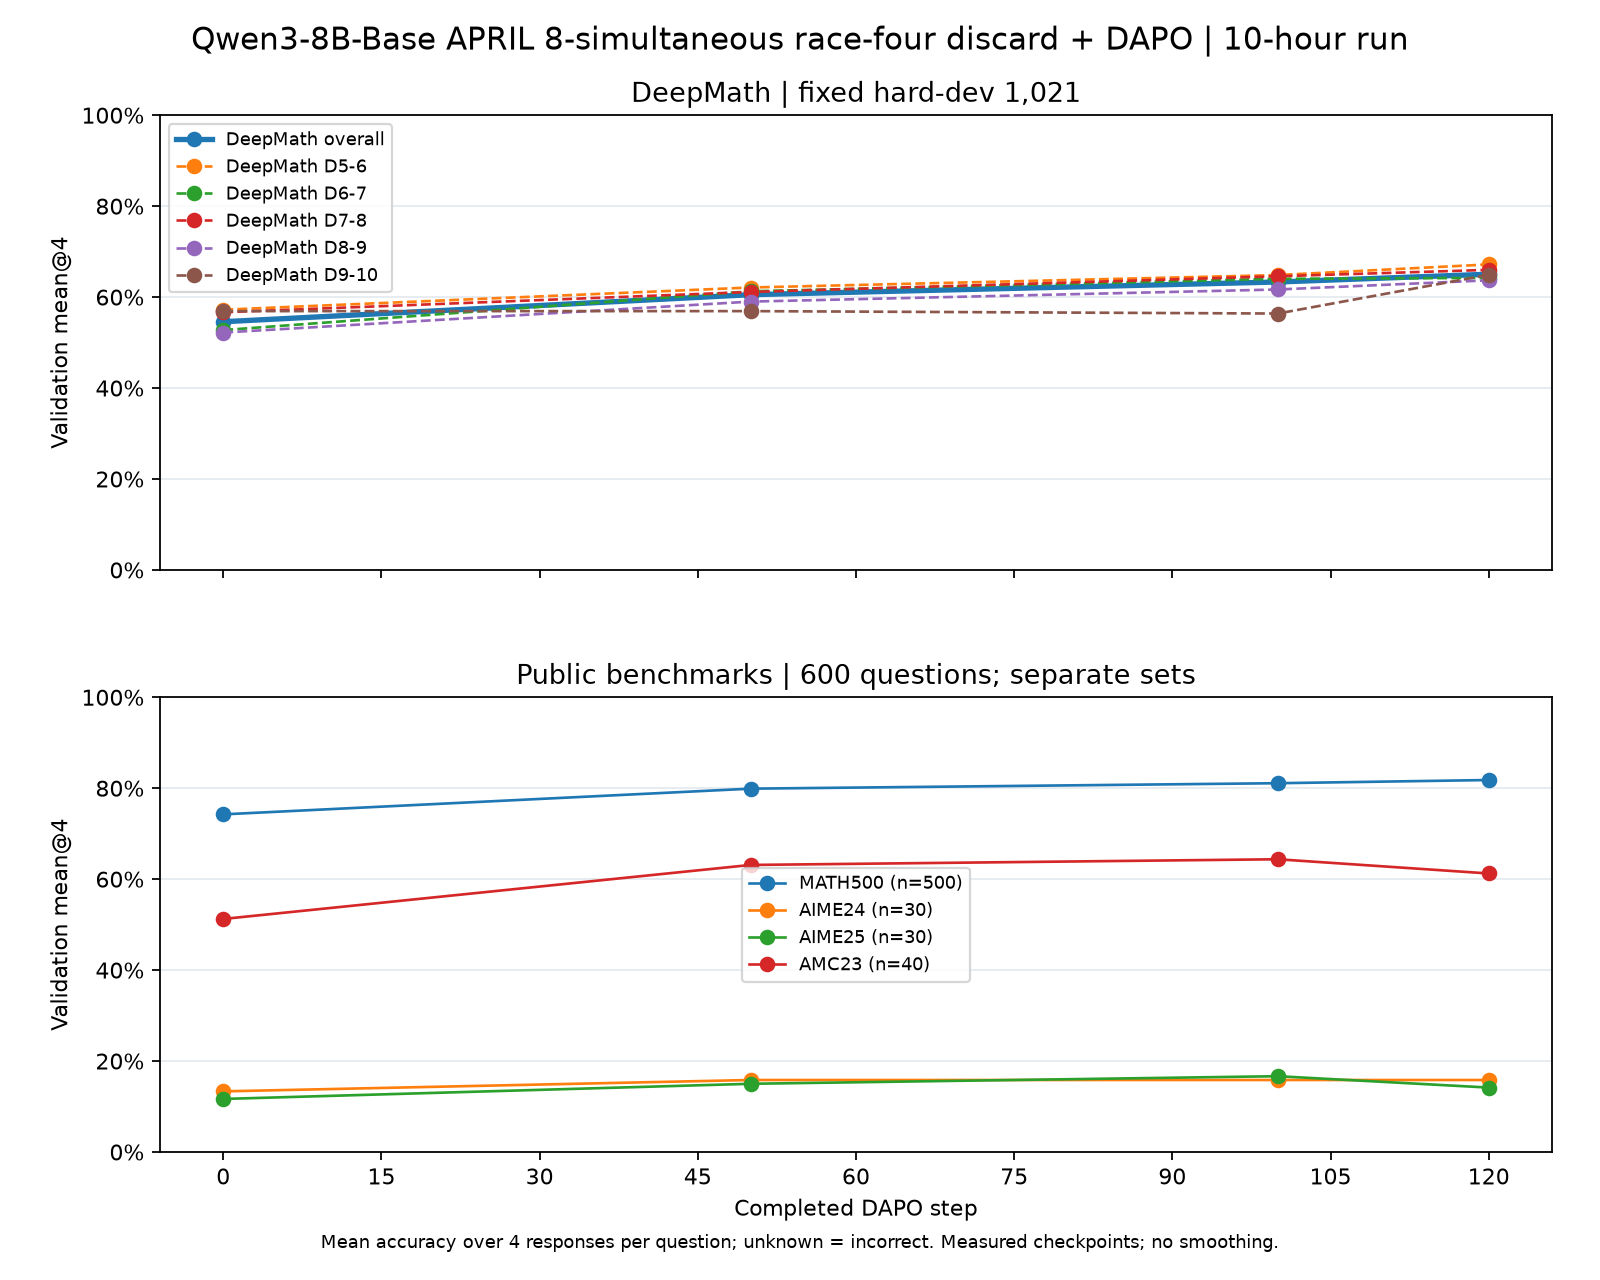

Values plotted in this chart, from the file beside it:
step, series, series_label, questions, responses, accuracy, accuracy_percent, metric, source, response_level_coverage_audited_by_publi…
0, DeepMath_hard_dev, DeepMath hard-dev, 1021, 4084, 0.5458, 54.58, mean@4, question_count_weighted_cohort_means, False
0, deepmath_D5_6, DeepMath D5-6, 128, 512, 0.5723, 57.23, mean@4, trainer_recorded_cohort_mean, False
0, deepmath_D6_7, DeepMath D6-7, 255, 1020, 0.5275, 52.75, mean@4, trainer_recorded_cohort_mean, False
0, deepmath_D7_8, DeepMath D7-8, 319, 1276, 0.5666, 56.66, mean@4, trainer_recorded_cohort_mean, False
0, deepmath_D8_9, DeepMath D8-9, 272, 1088, 0.5221, 52.21, mean@4, trainer_recorded_cohort_mean, False
0, deepmath_D9_10, DeepMath D9-10, 47, 188, 0.5691, 56.91, mean@4, trainer_recorded_cohort_mean, False
0, aime24, AIME24, 30, 120, 0.1333, 13.33, mean@4, trainer_recorded_cohort_mean, False
0, aime25, AIME25, 30, 120, 0.1167, 11.67, mean@4, trainer_recorded_cohort_mean, False
0, amc23, AMC23, 40, 160, 0.5125, 51.25, mean@4, trainer_recorded_cohort_mean, False
0, math500, MATH500, 500, 2000, 0.7425, 74.25, mean@4, trainer_recorded_cohort_mean, False
50, DeepMath_hard_dev, DeepMath hard-dev, 1021, 4084, 0.6053, 60.53, mean@4, question_count_weighted_cohort_means, False
50, deepmath_D5_6, DeepMath D5-6, 128, 512, 0.6211, 62.11, mean@4, trainer_recorded_cohort_mean, False
50, deepmath_D6_7, DeepMath D6-7, 255, 1020, 0.6127, 61.27, mean@4, trainer_recorded_cohort_mean, False
50, deepmath_D7_8, DeepMath D7-8, 319, 1276, 0.6113, 61.13, mean@4, trainer_recorded_cohort_mean, False
50, deepmath_D8_9, DeepMath D8-9, 272, 1088, 0.5901, 59.01, mean@4, trainer_recorded_cohort_mean, False
50, deepmath_D9_10, DeepMath D9-10, 47, 188, 0.5691, 56.91, mean@4, trainer_recorded_cohort_mean, False
50, aime24, AIME24, 30, 120, 0.1583, 15.83, mean@4, trainer_recorded_cohort_mean, False
50, aime25, AIME25, 30, 120, 0.15, 15.0, mean@4, trainer_recorded_cohort_mean, False
50, amc23, AMC23, 40, 160, 0.6312, 63.12, mean@4, trainer_recorded_cohort_mean, False
50, math500, MATH500, 500, 2000, 0.799, 79.9, mean@4, trainer_recorded_cohort_mean, False
100, DeepMath_hard_dev, DeepMath hard-dev, 1021, 4084, 0.6332, 63.32, mean@4, question_count_weighted_cohort_means, False
100, deepmath_D5_6, DeepMath D5-6, 128, 512, 0.6484, 64.84, mean@4, trainer_recorded_cohort_mean, False
100, deepmath_D6_7, DeepMath D6-7, 255, 1020, 0.6402, 64.02, mean@4, trainer_recorded_cohort_mean, False
100, deepmath_D7_8, DeepMath D7-8, 319, 1276, 0.6458, 64.58, mean@4, trainer_recorded_cohort_mean, False
100, deepmath_D8_9, DeepMath D8-9, 272, 1088, 0.6167, 61.67, mean@4, trainer_recorded_cohort_mean, False
100, deepmath_D9_10, DeepMath D9-10, 47, 188, 0.5638, 56.38, mean@4, trainer_recorded_cohort_mean, False
100, aime24, AIME24, 30, 120, 0.1583, 15.83, mean@4, trainer_recorded_cohort_mean, False
100, aime25, AIME25, 30, 120, 0.1667, 16.67, mean@4, trainer_recorded_cohort_mean, False
100, amc23, AMC23, 40, 160, 0.6438, 64.38, mean@4, trainer_recorded_cohort_mean, False
100, math500, MATH500, 500, 2000, 0.811, 81.1, mean@4, trainer_recorded_cohort_mean, False
120, DeepMath_hard_dev, DeepMath hard-dev, 1021, 4084, 0.6503, 65.03, mean@4, question_count_weighted_cohort_means, False
120, deepmath_D5_6, DeepMath D5-6, 128, 512, 0.6719, 67.19, mean@4, trainer_recorded_cohort_mean, False
120, deepmath_D6_7, DeepMath D6-7, 255, 1020, 0.6422, 64.22, mean@4, trainer_recorded_cohort_mean, False
120, deepmath_D7_8, DeepMath D7-8, 319, 1276, 0.6599, 65.99, mean@4, trainer_recorded_cohort_mean, False
120, deepmath_D8_9, DeepMath D8-9, 272, 1088, 0.6369, 63.69, mean@4, trainer_recorded_cohort_mean, False
120, deepmath_D9_10, DeepMath D9-10, 47, 188, 0.6489, 64.89, mean@4, trainer_recorded_cohort_mean, False
120, aime24, AIME24, 30, 120, 0.1583, 15.83, mean@4, trainer_recorded_cohort_mean, False
120, aime25, AIME25, 30, 120, 0.1417, 14.17, mean@4, trainer_recorded_cohort_mean, False
120, amc23, AMC23, 40, 160, 0.6125, 61.25, mean@4, trainer_recorded_cohort_mean, False
120, math500, MATH500, 500, 2000, 0.818, 81.8, mean@4, trainer_recorded_cohort_mean, False
